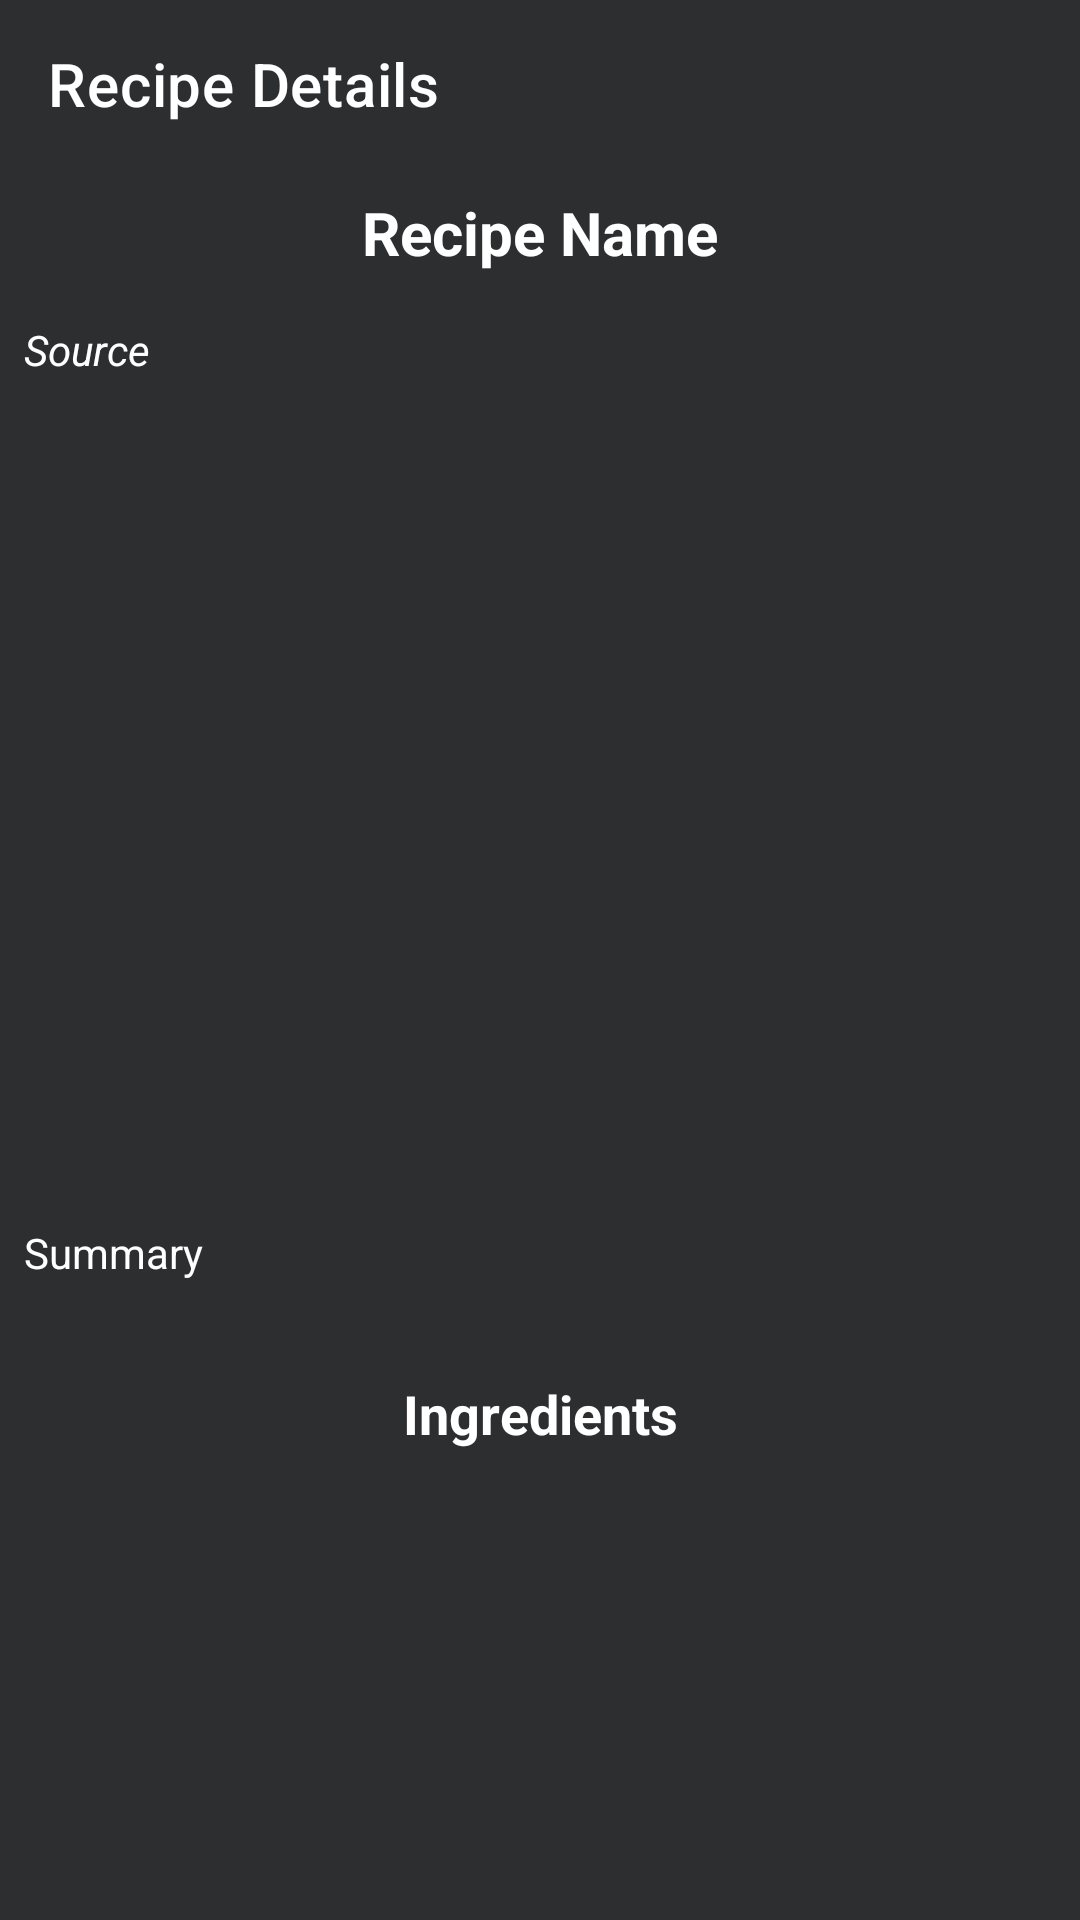

Write the Android layout XML for this screen, with the resource values it uses.
<!-- AndroidManifest.xml: application theme Theme.MyPantry -->
<!-- res/layout/fragment_recipe_details.xml -->
<?xml version="1.0" encoding="utf-8"?>
<LinearLayout xmlns:android="http://schemas.android.com/apk/res/android"
    xmlns:tools="http://schemas.android.com/tools"
    android:layout_width="match_parent"
    android:layout_height="match_parent"
    xmlns:app="http://schemas.android.com/apk/res-auto"
    android:orientation="vertical"
    android:background="@color/myblack"
    tools:context=".RecipeDetailsFragment">
    
    <androidx.appcompat.widget.Toolbar
        app:title="Recipe Details"
        app:titleTextColor="@color/white"
        android:layout_width="match_parent"
        android:layout_height="?actionBarSize"/>
    <ScrollView
        android:layout_width="match_parent"
        android:layout_height="match_parent">
        <LinearLayout
            android:orientation="vertical"
            android:gravity="center"
            android:layout_width="match_parent"
            android:layout_height="wrap_content">
            <TextView
                android:id="@+id/textView_meal_name"
                android:text="Recipe Name"
                android:textSize="20sp"
                android:gravity="center"
                android:textColor="@color/white"
                android:padding="8dp"
                android:textStyle="bold"
                android:layout_width="match_parent"
                android:layout_height="wrap_content"/>
            <TextView
                android:id="@+id/textView_meal_source"
                android:text="Source"
                android:textStyle="italic"
                android:textColor="@color/white"
                android:textSize="14sp"
                android:padding="8dp"
                android:layout_width="match_parent"
                android:layout_height="wrap_content"/>
            <ImageView
                android:id="@+id/imageView_meal_image"
                android:layout_margin="8dp"
                android:scaleType="centerCrop"
                android:layout_width="match_parent"
                android:layout_height="250dp"/>
            <TextView
                android:id="@+id/textView_meal_summary"
                android:text="Summary"
                android:textSize="14sp"
                android:textColor="@color/white"
                android:maxLines="5"
                android:textStyle="normal"
                android:padding="8dp"
                android:layout_width="match_parent"
                android:layout_height="wrap_content"/>
            <androidx.recyclerview.widget.RecyclerView
                android:id="@+id/recycler_meal_instructions"
                android:layout_margin="8dp"
                android:layout_width="match_parent"
                android:layout_height="wrap_content"/>
            <TextView
                android:text="Ingredients"
                android:textStyle="bold"
                android:textColor="@color/white"
                android:textSize="18sp"
                android:padding="8dp"
                android:gravity="center"
                android:layout_width="match_parent"
                android:layout_height="wrap_content"/>
            <androidx.recyclerview.widget.RecyclerView
                android:id="@+id/recycler_meal_ingredients"
                android:layout_margin="8dp"
                android:layout_width="match_parent"
                android:layout_height="wrap_content"/>
        </LinearLayout>
    </ScrollView>

</LinearLayout>
<!-- resources referenced by this layout -->
<resources>
  <color name="myblack">#2c2e30</color>
  <color name="white">#FFFFFFFF</color>
  <style name="Theme.MyPantry" parent="Theme.MaterialComponents.DayNight.DarkActionBar">
          
          <item name="colorPrimary">@color/purple_500</item>
          <item name="colorPrimaryVariant">@color/purple_700</item>
          <item name="colorOnPrimary">@color/white</item>
          
          <item name="colorSecondary">@color/teal_200</item>
          <item name="colorSecondaryVariant">@color/teal_700</item>
          <item name="colorOnSecondary">@color/black</item>
          
          <item name="android:statusBarColor">?attr/colorPrimaryVariant</item>
          
          <item name="android:textColorHint">@color/white</item>
          <item name="android:editTextColor">@color/white</item>
  
      </style>
  <color name="purple_500">#FF6200EE</color>
  <color name="purple_700">#FF3700B3</color>
  <color name="teal_200">#FF03DAC5</color>
  <color name="teal_700">#FF018786</color>
  <color name="black">#FF000000</color>
</resources>
